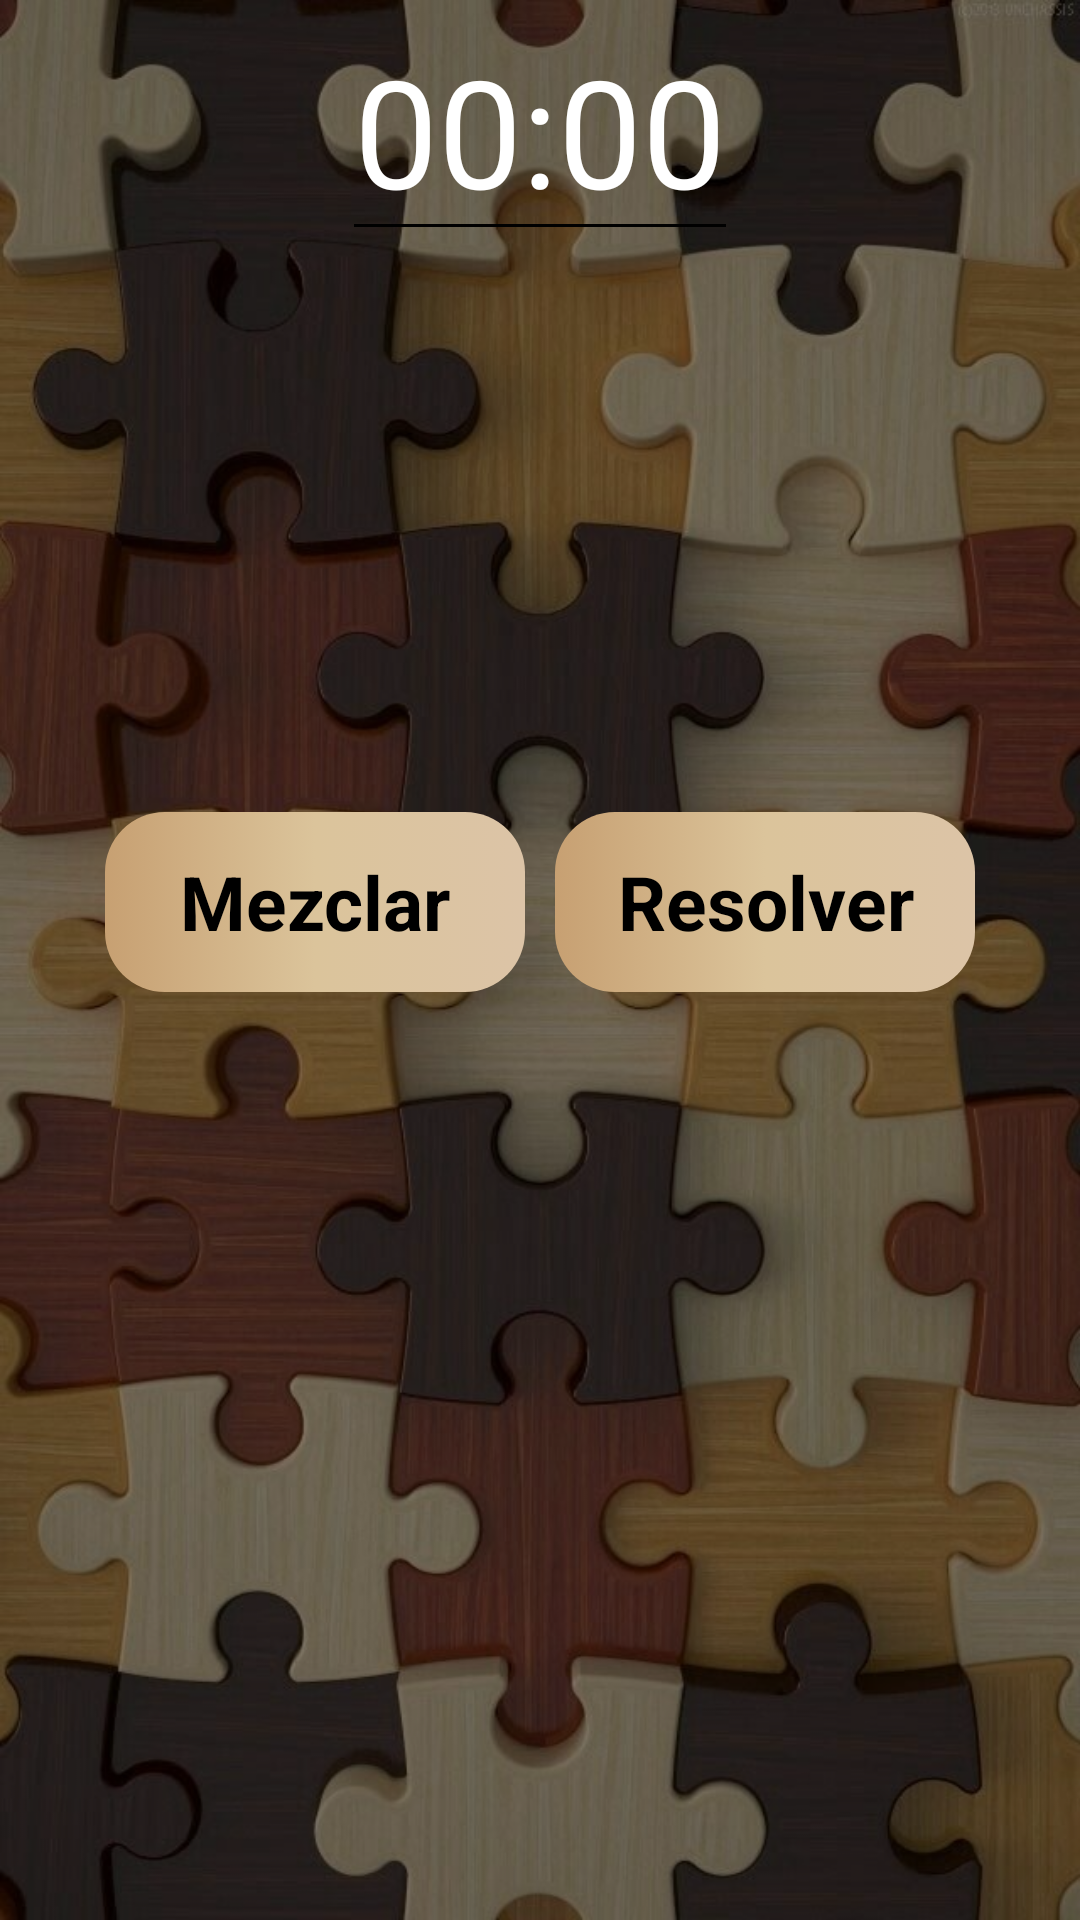

Layout XML and referenced resources for this Android screen:
<!-- AndroidManifest.xml: application theme Theme.MyApplication -->
<!-- res/layout/fragment_dos.xml -->
<?xml version="1.0" encoding="utf-8"?>
<androidx.constraintlayout.widget.ConstraintLayout
    xmlns:android="http://schemas.android.com/apk/res/android"
    xmlns:app="http://schemas.android.com/apk/res-auto"
    xmlns:tools="http://schemas.android.com/tools"
    android:id="@+id/main"
    android:layout_width="match_parent"
    android:layout_height="match_parent"
    android:background="@drawable/fondo_menu"
    tools:context=".MainActivity">

    <EditText
        android:id="@+id/etTiempo"
        android:layout_width="wrap_content"
        android:layout_height="wrap_content"
        android:text="00:00"
        android:textSize="@dimen/text_size_title"
        android:textColor="#FFFFFF"
        android:gravity="center"
        app:layout_constraintTop_toTopOf="parent"
        app:layout_constraintStart_toStartOf="parent"
        app:layout_constraintEnd_toEndOf="parent"
        />


    <LinearLayout
        android:id="@+id/layoutPuzzleSuperior"
        android:layout_width="wrap_content"
        android:layout_height="wrap_content"
        android:orientation="vertical"
        app:layout_constraintTop_toBottomOf="@+id/etTiempo"
        app:layout_constraintStart_toStartOf="parent"
        app:layout_constraintEnd_toEndOf="parent"
        >

        <LinearLayout
            android:layout_width="wrap_content"
            android:layout_height="wrap_content"
            android:orientation="horizontal"
            >
            <ImageView
                android:layout_width="@dimen/cell_width_dos"
                android:layout_height="@dimen/cell_height_dos"
                android:layout_margin="@dimen/margin_normal_dos"
                android:id="@+id/tvSA"
                />
            <ImageView
                android:layout_width="@dimen/cell_width_dos"
                android:layout_height="@dimen/cell_height_dos"
                android:layout_margin="@dimen/margin_normal_dos"
                android:id="@+id/tvSB"
                />
        </LinearLayout>
        <LinearLayout
            android:layout_width="wrap_content"
            android:layout_height="wrap_content"
            android:orientation="horizontal"
            >
            <ImageView
                android:layout_width="@dimen/cell_width_dos"
                android:layout_height="@dimen/cell_height_dos"
                android:layout_margin="@dimen/margin_normal_dos"
                android:id="@+id/tvSC"
                />
            <ImageView
                android:layout_width="@dimen/cell_width_dos"
                android:layout_height="@dimen/cell_height_dos"
                android:layout_margin="@dimen/margin_normal_dos"
                android:id="@+id/tvSD"
                />
        </LinearLayout>
    </LinearLayout>

    <LinearLayout
        android:id="@+id/layoutBotones"
        android:layout_width="wrap_content"
        android:layout_height="wrap_content"
        android:orientation="horizontal"
        app:layout_constraintTop_toBottomOf="@+id/layoutPuzzleSuperior"
        app:layout_constraintStart_toStartOf="parent"
        app:layout_constraintEnd_toEndOf="parent"
        android:layout_marginTop="@dimen/margin_normal">

        <TextView
            android:background="@drawable/modelo_boton1"
            android:id="@+id/btMezclar"
            android:layout_width="@dimen/witdh_button"
            android:layout_height="@dimen/height_button"
            android:layout_margin="@dimen/margin_small"
            android:textSize="@dimen/text_size_medium"
            android:textStyle="bold"
            android:gravity="center"
            android:textColor="@android:color/black"
            android:text="Mezclar" />

        <TextView
            android:background="@drawable/modelo_boton1"
            android:layout_width="@dimen/witdh_button"
            android:layout_height="@dimen/height_button"
            android:layout_margin="@dimen/margin_small"
            android:textSize="@dimen/text_size_medium"
            android:textStyle="bold"
            android:gravity="center"
            android:textColor="@android:color/black"
            android:text="Resolver"
            android:id="@+id/btIa" />



    </LinearLayout>

    <LinearLayout
        android:layout_width="wrap_content"
        android:layout_height="wrap_content"
        android:orientation="vertical"
        app:layout_constraintTop_toBottomOf="@+id/layoutBotones"
        app:layout_constraintStart_toStartOf="parent"
        app:layout_constraintEnd_toEndOf="parent"
        android:layout_marginTop="@dimen/margin_small"
        >
        <LinearLayout
            android:layout_width="wrap_content"
            android:layout_height="wrap_content"
            android:orientation="horizontal"
            android:layout_marginTop="@dimen/margin_small"
            >
            <ImageView
                android:layout_width="@dimen/cell_width_large_dos"
                android:layout_height="@dimen/cell_height_large_dos"
                android:gravity="center"
                android:layout_margin="@dimen/margin_small"
                android:id="@+id/tvS0"
                />
            <ImageView
                android:layout_width="@dimen/cell_width_large_dos"
                android:layout_height="@dimen/cell_height_large_dos"
                android:gravity="center"
                android:layout_margin="@dimen/margin_small"
                android:id="@+id/tvS1"
                />
        </LinearLayout>
        <LinearLayout
            android:layout_width="wrap_content"
            android:layout_height="wrap_content"
            android:orientation="horizontal"
            >
            <ImageView
                android:layout_width="@dimen/cell_width_large_dos"
                android:layout_height="@dimen/cell_height_large_dos"
                android:gravity="center"
                android:layout_margin="@dimen/margin_small"
                android:id="@+id/tvS2"
                />
            <ImageView
                android:layout_width="@dimen/cell_width_large_dos"
                android:layout_height="@dimen/cell_height_large_dos"
                android:gravity="center"
                android:layout_margin="@dimen/margin_small"
                android:id="@+id/tvS3"
                />
        </LinearLayout>
    </LinearLayout>
</androidx.constraintlayout.widget.ConstraintLayout>
<!-- resources referenced by this layout -->
<resources>
  <dimen name="cell_height_dos">80dp</dimen>
  <dimen name="cell_height_large_dos">120dp</dimen>
  <dimen name="cell_width_dos">80dp</dimen>
  <dimen name="cell_width_large_dos">120dp</dimen>
  <dimen name="height_button">60dp</dimen>
  <dimen name="margin_normal">14dp</dimen>
  <dimen name="margin_normal_dos">2dp</dimen>
  <dimen name="margin_small">5dp</dimen>
  <dimen name="text_size_medium">25sp</dimen>
  <dimen name="text_size_title">50sp</dimen>
  <dimen name="witdh_button">140dp</dimen>
  <!-- drawable fondo_menu (drawable) -->
  <?xml version="1.0" encoding="utf-8"?>
  <layer-list xmlns:android="http://schemas.android.com/apk/res/android">
      <item>
          <bitmap
              android:src="@drawable/fondomenu"
              android:gravity="fill_horizontal|fill_vertical"
              android:tileMode="disabled"/>
      </item>
      <item>
          <color android:color="#80000000"/>
      </item>
  </layer-list>
  <!-- drawable modelo_boton1 (drawable) -->
  <?xml version="1.0" encoding="utf-8"?>
  <selector xmlns:android="http://schemas.android.com/apk/res/android">
      <item android:state_pressed="true">
          <shape android:shape="rectangle">
              <solid android:color="#3c2a29"/>
              <corners android:radius="20dp"/>
              <padding android:left="15dp" android:right="15dp"/>
          </shape>
      </item>
      <item>
          <shape android:shape="rectangle">
              <gradient
                  android:startColor="#c7a072"
                  android:centerColor="#dbc49b"
                  android:endColor="#dcc4a7"
                  android:type="linear"/>
              <corners android:radius="20dp"/>
              <padding android:left="15dp" android:right="15dp"/>
          </shape>
      </item>
  </selector>
  <style name="Theme.MyApplication" parent="Theme.MaterialComponents.DayNight.DarkActionBar">
          
          <item name="colorPrimary">#49302A</item>
          <item name="colorPrimaryVariant">@color/purple_700</item>
          <item name="colorOnPrimary">@color/white</item>
          
          <item name="colorSecondary">@color/teal_200</item>
          <item name="colorSecondaryVariant">@color/teal_700</item>
          <item name="colorOnSecondary">@color/black</item>
          
          <item name="colorControlNormal">@color/black</item>
      </style>
  <!-- drawable fondomenu: jpg bitmap (drawable, 95155 bytes) -->
  <!-- not gathered from this repository: default colours our renderer supplied (Android Studio template values) -->
  <color name="purple_700">#FF3700B3</color>
  <color name="teal_200">#FF03DAC5</color>
  <color name="teal_700">#FF018786</color>
  <color name="black">#FF000000</color>
  <color name="white">#FFFFFFFF</color>
</resources>
